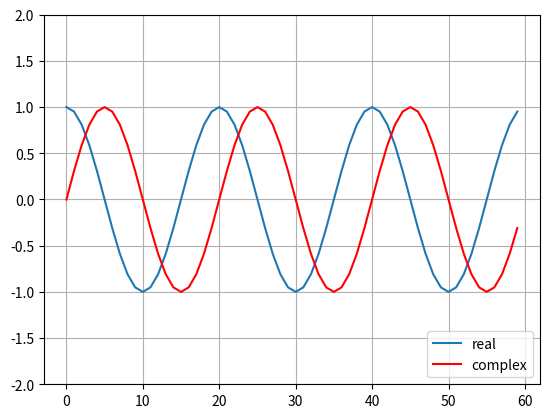

Reproduce this figure in Python.
# -*- coding: utf-8 -*-
""" [redacted]
"""


import numpy as np

import matplotlib.pyplot as plt

fs=60  # sampling frequency

n=np.arange(fs)

fr=3  # real frequency

euler= np.exp(1j*2*np.pi*fr*(n/fs))



plt.plot(np.real(euler),label="real")
plt.plot(np.imag(euler),"r",label="complex")
 
plt.ylim(-2,2)

plt.grid(True)
plt.legend(loc="lower right")

